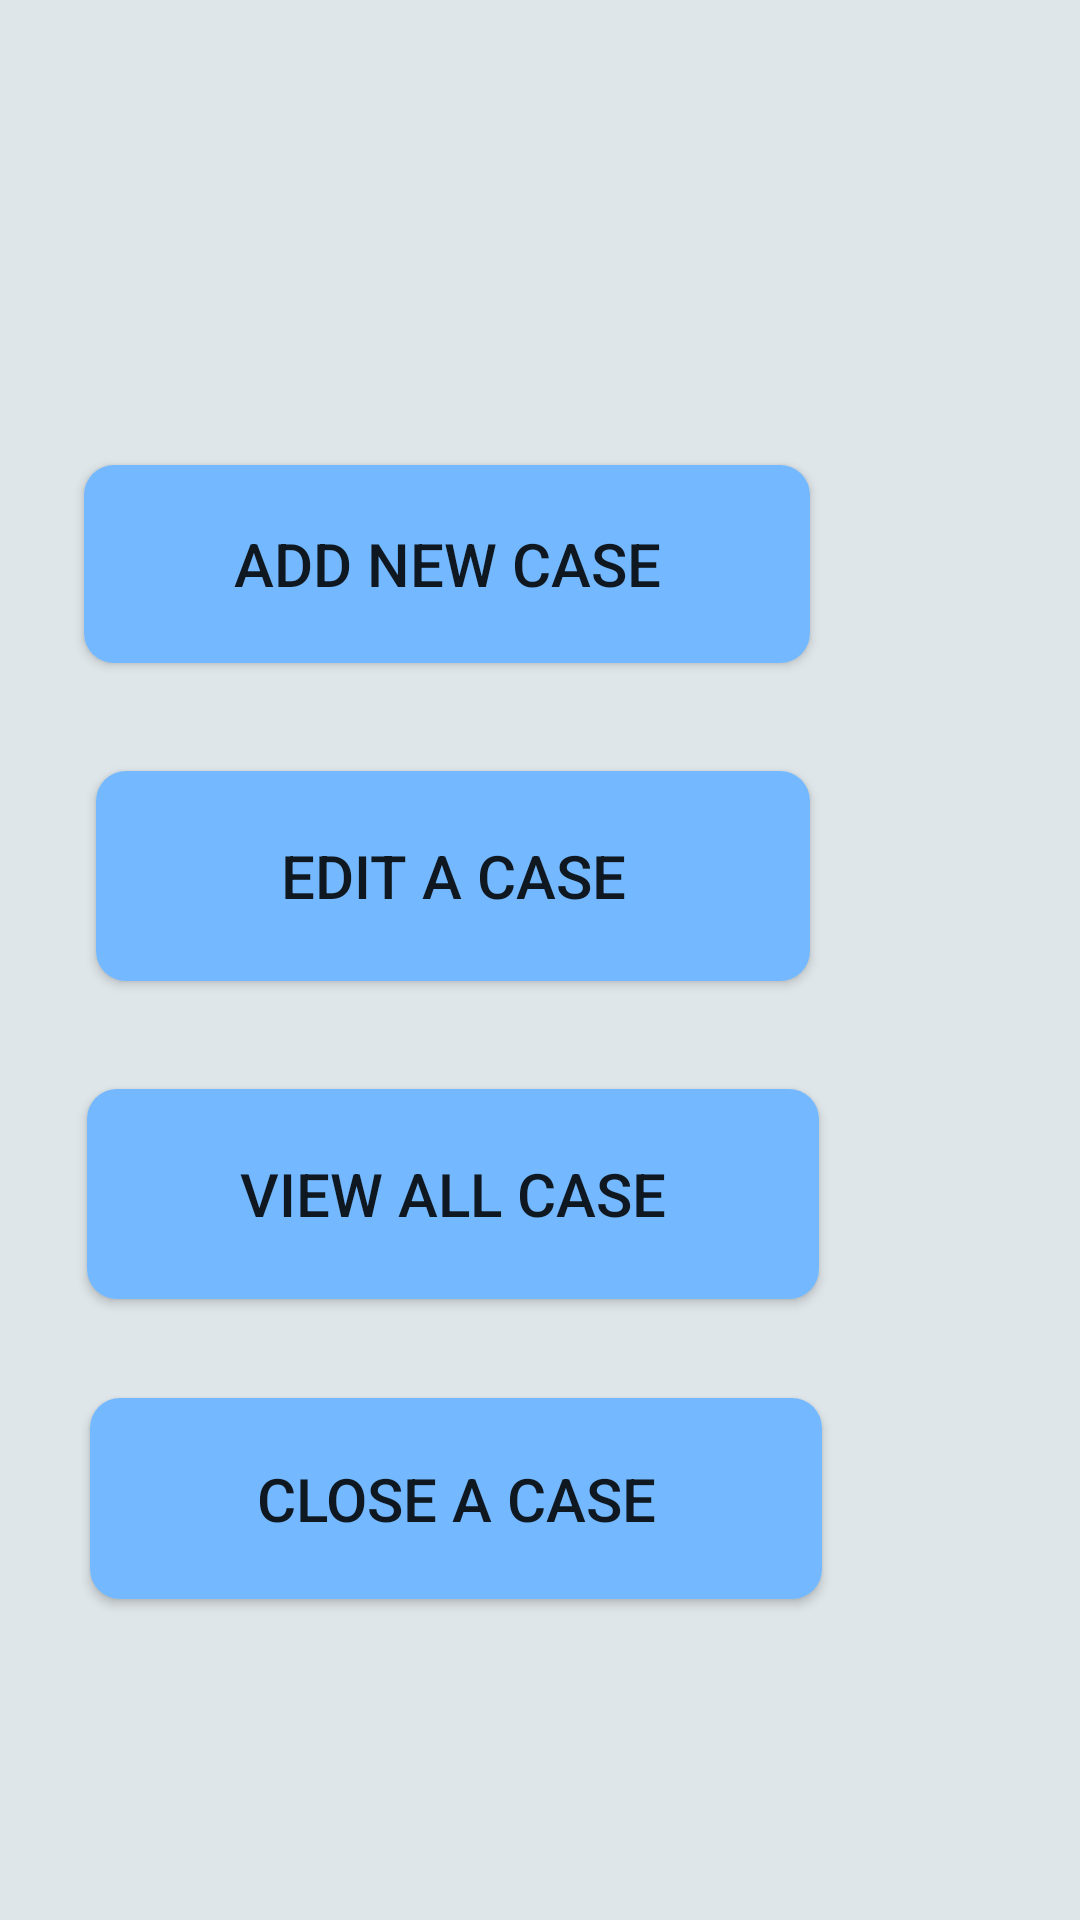

The Android layout XML behind this screen, and the referenced resources:
<!-- AndroidManifest.xml: activity theme Base.Theme.AppCompat.Light.DarkActionBar -->
<!-- res/layout/activity_managecase.xml -->
<?xml version="1.0" encoding="utf-8"?>
<RelativeLayout xmlns:android="http://schemas.android.com/apk/res/android"
    xmlns:app="http://schemas.android.com/apk/res-auto"
    xmlns:tools="http://schemas.android.com/tools"
    android:layout_width="match_parent"
    android:layout_height="match_parent"
    tools:context=".ManagecaseActivity"
    android:background="#dfe6e9">

    <Button
        android:id="@+id/btndeletecase"
        android:layout_width="244dp"
        android:layout_height="67dp"
        android:layout_alignParentTop="true"
        android:layout_alignParentEnd="true"
        android:layout_alignParentRight="true"
        android:layout_centerHorizontal="true"
        android:layout_marginStart="8dp"
        android:layout_marginLeft="8dp"
        android:layout_marginTop="466dp"
        android:layout_marginEnd="86dp"
        android:layout_marginRight="86dp"
        android:background="@drawable/custom_button"
        android:text="Close A Case"
        android:textSize="20sp"
        app:layout_constraintEnd_toEndOf="parent"
        app:layout_constraintHorizontal_bias="0.503"
        app:layout_constraintStart_toStartOf="parent"
        tools:layout_editor_absoluteY="439dp" />

    <Button
        android:id="@+id/btnshowcase"
        android:layout_width="244dp"
        android:layout_height="70dp"
        android:layout_alignParentTop="true"
        android:layout_alignParentEnd="true"
        android:layout_alignParentRight="true"
        android:layout_centerHorizontal="true"
        android:layout_marginTop="363dp"
        android:layout_marginEnd="87dp"
        android:layout_marginRight="87dp"
        android:background="@drawable/custom_button"
        android:text="View All Case"
        android:textSize="20sp"
        app:layout_constraintEnd_toEndOf="parent"
        app:layout_constraintHorizontal_bias="0.503"
        app:layout_constraintStart_toStartOf="parent"
        tools:layout_editor_absoluteY="262dp" />

    <Button
        android:id="@+id/btneditcase"
        android:layout_width="238dp"
        android:layout_height="70dp"
        android:layout_alignParentTop="true"
        android:layout_alignParentEnd="true"
        android:layout_alignParentRight="true"
        android:layout_centerHorizontal="true"
        android:layout_marginStart="8dp"
        android:layout_marginLeft="8dp"
        android:layout_marginTop="257dp"
        android:layout_marginEnd="90dp"
        android:layout_marginRight="90dp"
        android:background="@drawable/custom_button"
        android:text="Edit A Case"
        android:textSize="20sp"
        app:layout_constraintEnd_toEndOf="parent"
        app:layout_constraintHorizontal_bias="0.496"
        app:layout_constraintStart_toStartOf="parent"
        tools:layout_editor_absoluteY="176dp" />

    <Button
        android:id="@+id/btnaddcase"
        android:layout_width="242dp"
        android:layout_height="66dp"
        android:layout_alignParentTop="true"
        android:layout_alignParentEnd="true"
        android:layout_alignParentRight="true"
        android:layout_centerHorizontal="true"

        android:layout_marginStart="8dp"
        android:layout_marginLeft="8dp"
        android:layout_marginTop="155dp"
        android:layout_marginEnd="90dp"
        android:layout_marginRight="90dp"
        android:background="@drawable/custom_button"
        android:text="Add New Case"
        android:textSize="20sp"
        app:layout_constraintEnd_toEndOf="parent"
        app:layout_constraintStart_toStartOf="parent"
        tools:layout_editor_absoluteY="91dp" />
</RelativeLayout>
<!-- resources referenced by this layout -->
<resources>
  <!-- drawable custom_button (drawable) -->
  <?xml version="1.0" encoding="utf-8"?>
  <shape xmlns:android="http://schemas.android.com/apk/res/android" android:shape="rectangle">
      <solid android:color="#74b9ff"></solid>
      <corners android:radius="10dp"></corners>
  
  </shape>
</resources>
